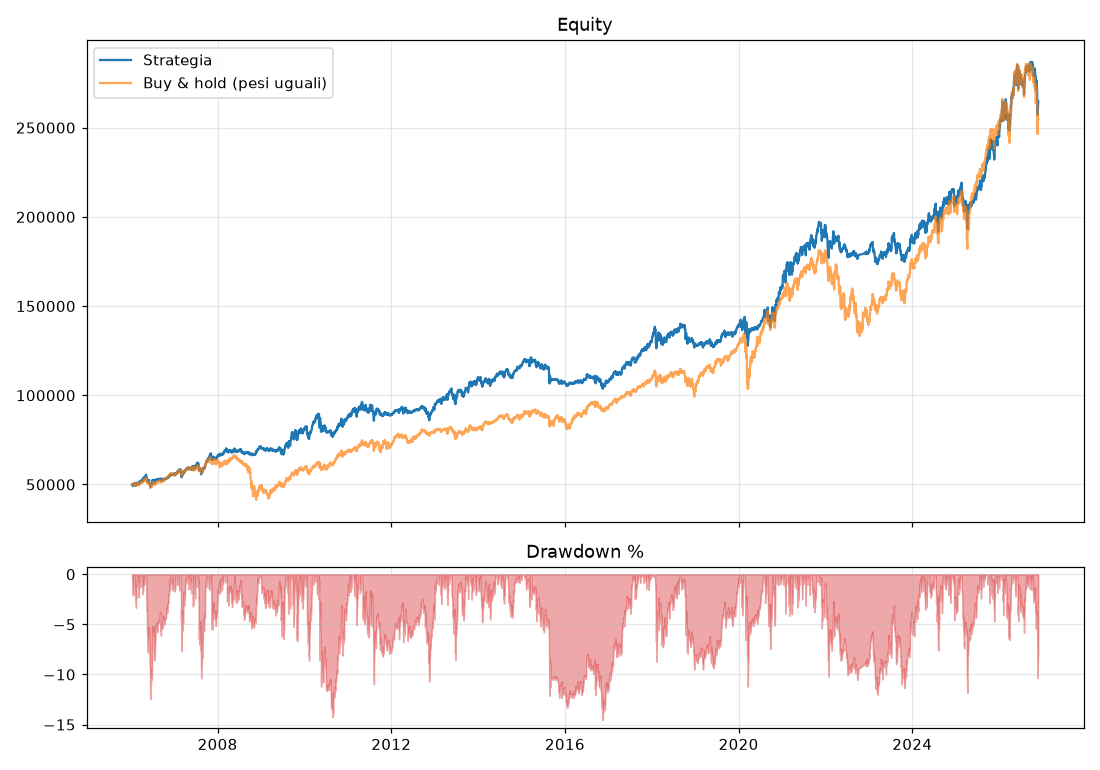

Values plotted in this chart, from the file beside it:
, strategia, buy_and_hold
2006-01-10, 50000, 50000
2006-01-11, 50161, 50178
2006-01-12, 49884, 50032
2006-01-13, 49968, 50135
2006-01-17, 49584, 49907
2006-01-18, 49138, 49640
2006-01-19, 49922, 50163
2006-01-20, 49100, 49578
2006-01-23, 49583, 49895
2006-01-24, 49858, 50082
2006-01-25, 49927, 50053
2006-01-26, 50280, 50327
2006-01-27, 50622, 50587
2006-01-30, 50777, 50635
2006-01-31, 50824, 50637
2006-02-01, 50933, 50746
2006-02-02, 50394, 50332
2006-02-03, 50080, 50110
2006-02-06, 50401, 50312
2006-02-07, 49591, 49580
2006-02-08, 49700, 49709
2006-02-09, 49924, 49873
2006-02-10, 49685, 49627
2006-02-13, 49233, 49203
2006-02-14, 49803, 49577
2006-02-15, 49748, 49527
2006-02-16, 50299, 49993
2006-02-17, 50410, 50127
2006-02-21, 50313, 50066
2006-02-22, 50643, 50308
2006-02-23, 50545, 50181
2006-02-24, 50759, 50454
2006-02-27, 50836, 50438
2006-02-28, 50491, 50234
2006-03-01, 51047, 50613
2006-03-02, 51063, 50673
2006-03-03, 50741, 50421
2006-03-06, 50566, 50076
2006-03-07, 49912, 49557
2006-03-08, 49933, 49494
2006-03-09, 49896, 49441
2006-03-10, 50365, 49710
2006-03-13, 50463, 49844
2006-03-14, 51029, 50465
2006-03-15, 51469, 50688
2006-03-16, 51565, 50809
2006-03-17, 51769, 50890
2006-03-20, 51646, 50761
2006-03-21, 51092, 50321
2006-03-22, 51429, 50561
2006-03-23, 51310, 50510
2006-03-24, 51659, 50801
2006-03-27, 51656, 50819
2006-03-28, 51456, 50616
2006-03-29, 52246, 51200
2006-03-30, 52434, 51356
2006-03-31, 52341, 51249
2006-04-03, 52419, 51372
2006-04-04, 52497, 51448
2006-04-05, 52760, 51721
... 5,193 more rows
